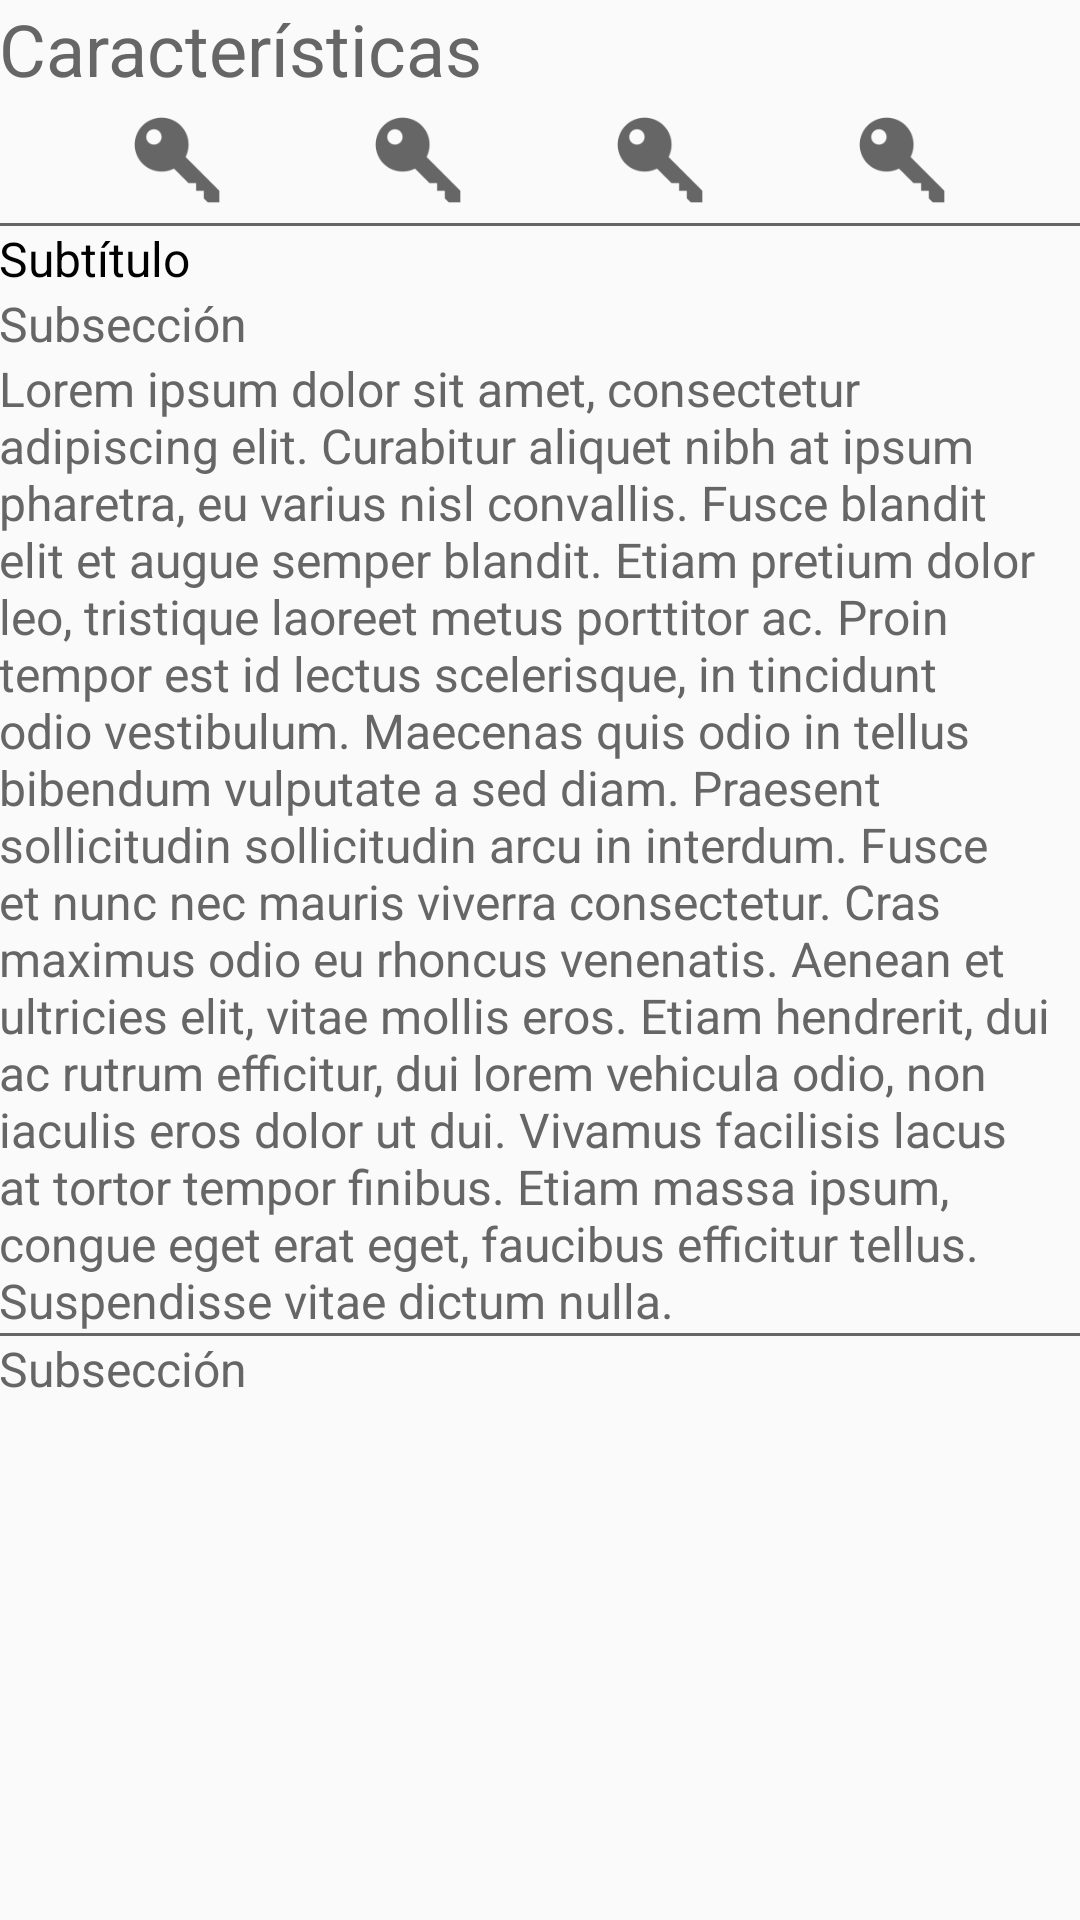

Produce the Android XML layout that renders to this screen, including the resource entries it uses.
<!-- AndroidManifest.xml: application theme AppTheme -->
<!-- res/layout/content_detalle.xml -->
<?xml version="1.0" encoding="utf-8"?>
<android.support.v4.widget.NestedScrollView xmlns:android="http://schemas.android.com/apk/res/android"
    xmlns:app="http://schemas.android.com/apk/res-auto"
    xmlns:tools="http://schemas.android.com/tools"
    android:layout_width="match_parent"
    android:layout_height="match_parent"
    android:clipToPadding="false"
    android:scrollbars="vertical"
    app:layout_behavior="@string/appbar_scrolling_view_behavior"
    tools:context="example.mimonitest.MainContainer.Detalle.DetalleActivity">

        <LinearLayout
            android:layout_width="match_parent"
            android:layout_height="wrap_content"
            android:orientation="vertical"
            android:padding="@dimen/activity_horizontal_margin">
                
                <TextView
                    android:layout_width="wrap_content"
                    android:layout_height="wrap_content"
                    android:text="@string/string_detalle_titulo"
                    android:textColor="@color/textColor"
                    android:textSize="24sp"/>
                
                <Space
                    android:layout_width="match_parent"
                    android:layout_height="@dimen/activity_vertical_margin" />

                <LinearLayout
                    android:layout_width="match_parent"
                    android:layout_height="wrap_content"
                    android:orientation="horizontal">

                        <Space
                            android:layout_width="0dp"
                            android:layout_height="wrap_content"
                            android:layout_weight="1"/>

                        <ImageView
                            android:layout_width="42dp"
                            android:layout_height="42dp"
                            android:adjustViewBounds="true"
                            android:src="@mipmap/ic_icon1"/>

                        <Space
                            android:layout_width="0dp"
                            android:layout_height="wrap_content"
                            android:layout_weight="1"/>

                        <ImageView
                            android:layout_width="42dp"
                            android:layout_height="42dp"
                            android:adjustViewBounds="true"
                            android:src="@mipmap/ic_icon1"/>

                        <Space
                            android:layout_width="0dp"
                            android:layout_height="wrap_content"
                            android:layout_weight="1"/>

                        <ImageView
                            android:layout_width="42dp"
                            android:layout_height="42dp"
                            android:adjustViewBounds="true"
                            android:src="@mipmap/ic_icon1"/>

                        <Space
                            android:layout_width="0dp"
                            android:layout_height="wrap_content"
                            android:layout_weight="1"/>

                        <ImageView
                            android:layout_width="42dp"
                            android:layout_height="42dp"
                            android:adjustViewBounds="true"
                            android:src="@mipmap/ic_icon1"/>

                        <Space
                            android:layout_width="0dp"
                            android:layout_height="wrap_content"
                            android:layout_weight="1"/>

                </LinearLayout>

                <Space
                    android:layout_width="match_parent"
                    android:layout_height="@dimen/activity_vertical_margin" />

                <View
                    android:layout_width="match_parent"
                    android:layout_height="1dp"
                    android:background="@color/textColor"/>

                <Space
                    android:layout_width="match_parent"
                    android:layout_height="@dimen/activity_vertical_margin" />
                <Space
                    android:layout_width="match_parent"
                    android:layout_height="@dimen/activity_vertical_margin" />

                <TextView
                    android:layout_width="match_parent"
                    android:layout_height="wrap_content"
                    android:text="@string/detalle_subt1"
                    android:textColor="#000"
                    android:textSize="16sp"/>
                <TextView
                    android:layout_width="match_parent"
                    android:layout_height="wrap_content"
                    android:text="@string/detalle_subsec1"
                    android:textColor="@color/textColor"
                    android:textSize="16sp"/>
                
                <Space
                    android:layout_width="wrap_content"
                    android:layout_height="@dimen/activity_vertical_margin" />

                <TextView
                    android:layout_width="match_parent"
                    android:layout_height="wrap_content"
                    android:text="@string/lorem1"
                    android:textColor="@color/textColor"
                    android:textSize="16sp"/>

                <Space
                    android:layout_width="wrap_content"
                    android:layout_height="@dimen/activity_vertical_margin" />
                <Space
                    android:layout_width="wrap_content"
                    android:layout_height="@dimen/activity_vertical_margin" />

                <View
                    android:layout_width="match_parent"
                    android:layout_height="1dp"
                    android:background="@color/textColor"/>

                <Space
                    android:layout_width="wrap_content"
                    android:layout_height="@dimen/activity_vertical_margin" />
                <Space
                    android:layout_width="wrap_content"
                    android:layout_height="@dimen/activity_vertical_margin" />

                <TextView
                    android:layout_width="match_parent"
                    android:layout_height="wrap_content"
                    android:text="@string/detalle_subsec1"
                    android:textColor="@color/textColor"
                    android:textSize="16sp"/>

                <Space
                    android:layout_width="wrap_content"
                    android:layout_height="@dimen/activity_vertical_margin" />


        </LinearLayout>

</android.support.v4.widget.NestedScrollView>
<!-- resources referenced by this layout -->
<resources>
  <color name="textColor">#666666</color>
  <!-- mipmap ic_icon1: png bitmap (mipmap-hdpi, 698 bytes) -->
  <string name="detalle_subsec1">Subsección</string>
  <string name="detalle_subt1">Subtítulo</string>
  <string name="lorem1">Lorem ipsum dolor sit amet, consectetur adipiscing elit. Curabitur aliquet nibh at ipsum pharetra, eu varius nisl convallis. Fusce blandit elit et augue semper blandit. Etiam pretium dolor leo, tristique laoreet metus porttitor ac. Proin tempor est id lectus scelerisque, in tincidunt odio vestibulum. Maecenas quis odio in tellus bibendum vulputate a sed diam. Praesent sollicitudin sollicitudin arcu in interdum.
          Fusce et nunc nec mauris viverra consectetur. Cras maximus odio eu rhoncus venenatis. Aenean et ultricies elit, vitae mollis eros. Etiam hendrerit, dui ac rutrum efficitur, dui lorem vehicula odio, non iaculis eros dolor ut dui. Vivamus facilisis lacus at tortor tempor finibus. Etiam massa ipsum, congue eget erat eget, faucibus efficitur tellus. Suspendisse vitae dictum nulla.</string>
  <string name="string_detalle_titulo">Características</string>
  <style name="AppTheme" parent="Theme.AppCompat.Light.DarkActionBar">
          
          <item name="colorPrimary">@color/colorPrimary</item>
          <item name="colorPrimaryDark">@color/colorPrimaryDark</item>
          <item name="colorAccent">@color/colorAccent</item>
  
          <item name="windowActionBar">false</item>
          <item name="windowNoTitle">true</item>
          <item name="android:windowTranslucentStatus">true</item>
  
          <item name="drawerArrowStyle">@style/DrawerArrowStyle</item>
  
          <item name="android:activatedBackgroundIndicator">@drawable/drawer_list_selector</item>
  
      </style>
  <color name="colorPrimary">@color/material_lightgreen_500</color>
  <color name="colorPrimaryDark">@color/material_lightgreen_700</color>
  <color name="colorAccent">@color/material_lightblue_500</color>
  <style name="DrawerArrowStyle" parent="Widget.AppCompat.DrawerArrowToggle">
          <item name="spinBars">true</item>
          <item name="color">@android:color/white</item>
      </style>
  <color name="material_lightgreen_500">#4CAF50</color>
  <color name="material_lightgreen_700">#388E3C</color>
  <color name="material_lightblue_500">#03A9F4</color>
</resources>
